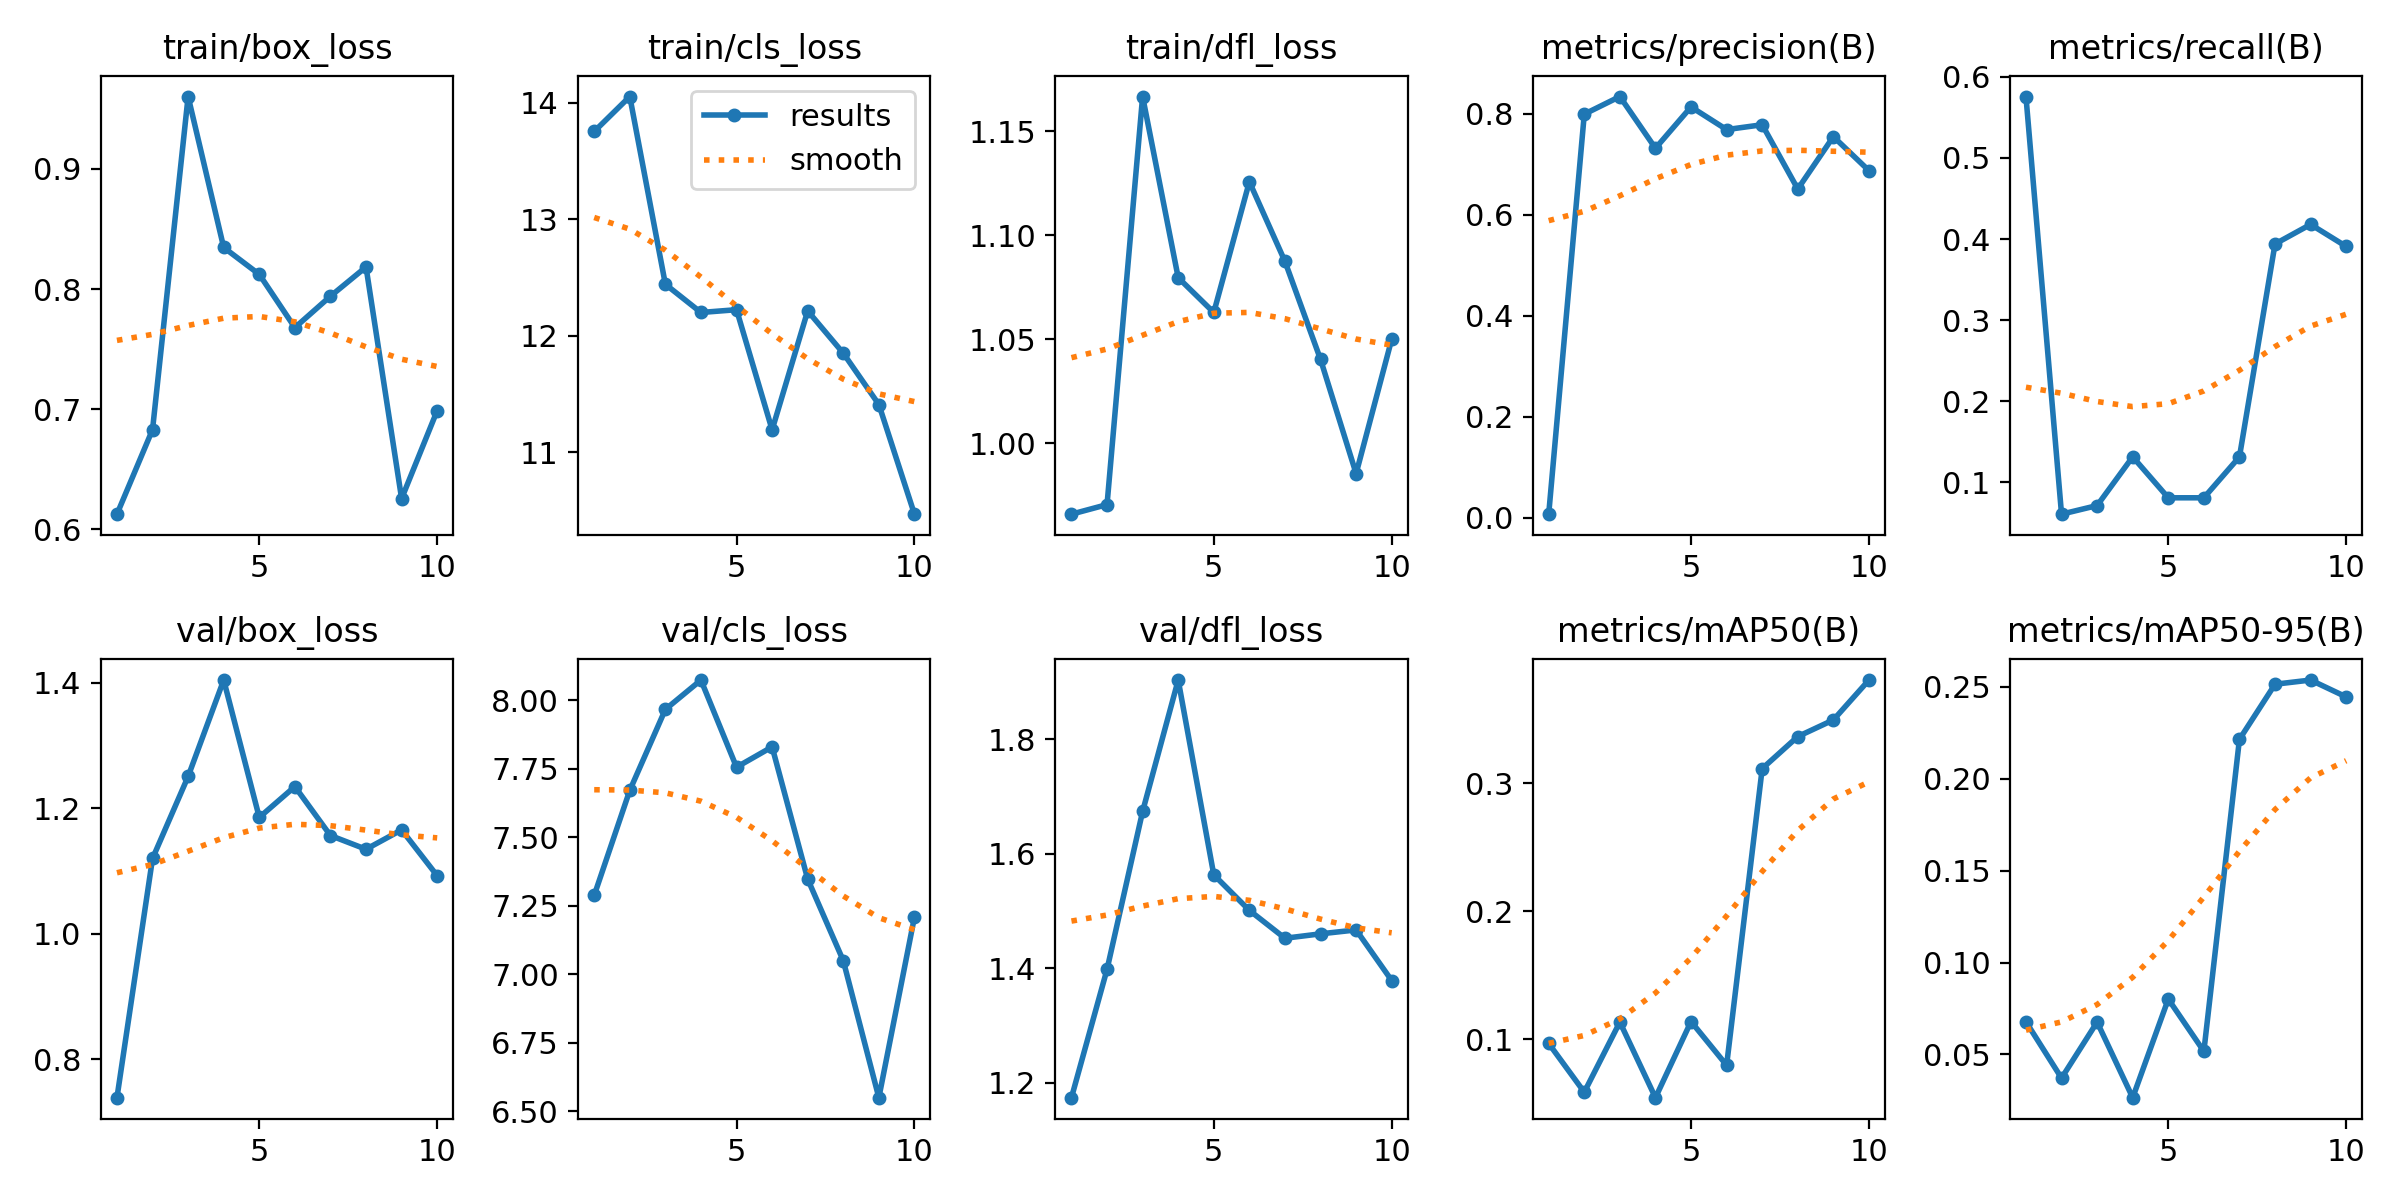

The data file committed next to this chart (first rows):
epoch, time, train/box_loss, train/cls_loss, train/dfl_loss, metrics/precision(B), metrics/recall(B), metrics/mAP50(B), metrics/mAP50-95(B), val/box_loss, val/cls_loss, val/dfl_loss, lr/pg0, lr/pg1, lr/pg2
1, 99.18, 0.6124, 13.75, 0.9659, 0.00734, 0.5758, 0.09678, 0.0678, 0.7387, 7.288, 1.174, 0.0002335, 0.0002335, 0.0002335
2, 179.8, 0.6829, 14.05, 0.9705, 0.7991, 0.06061, 0.05877, 0.03716, 1.12, 7.671, 1.398, 0.0004248, 0.0004248, 0.0004248
3, 260, 0.9604, 12.44, 1.167, 0.8339, 0.07124, 0.1135, 0.06764, 1.251, 7.966, 1.674, 0.000569, 0.000569, 0.000569
4, 337.6, 0.8346, 12.2, 1.08, 0.7315, 0.1313, 0.05448, 0.02651, 1.405, 8.073, 1.903, 0.0005019, 0.0005019, 0.0005019
5, 416.9, 0.8122, 12.22, 1.063, 0.8134, 0.08081, 0.1139, 0.08014, 1.186, 7.755, 1.563, 0.0004313, 0.0004313, 0.0004313
6, 494.1, 0.7678, 11.19, 1.126, 0.7685, 0.08081, 0.07978, 0.05173, 1.235, 7.83, 1.501, 0.0003606, 0.0003606, 0.0003606
7, 576, 0.794, 12.21, 1.087, 0.7781, 0.1313, 0.3113, 0.2215, 1.157, 7.347, 1.452, 0.0002899, 0.0002899, 0.0002899
8, 653.2, 0.8184, 11.85, 1.04, 0.6509, 0.3939, 0.3363, 0.2515, 1.135, 7.05, 1.46, 0.0002192, 0.0002192, 0.0002192
9, 754.7, 0.6254, 11.41, 0.9854, 0.7546, 0.418, 0.3493, 0.2537, 1.166, 6.55, 1.467, 0.0001485, 0.0001485, 0.0001485
10, 917.6, 0.6987, 10.47, 1.05, 0.6873, 0.3909, 0.3804, 0.2445, 1.093, 7.208, 1.379, 7.7826e-05, 7.7826e-05, 7.7826e-05
